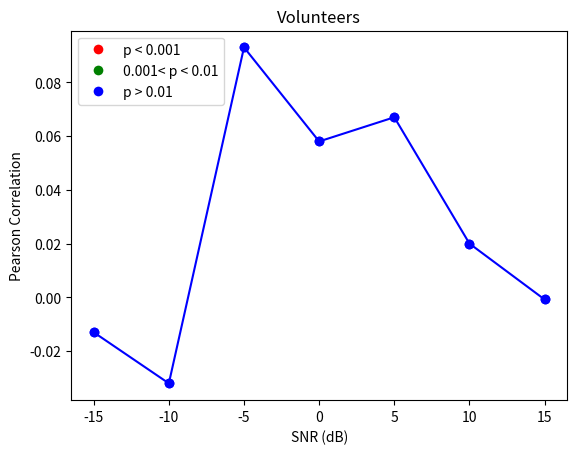

Source code (Python): (Note: this script raises an exception after producing the figure.)
import matplotlib.pyplot as plt
from matplotlib.lines import Line2D

snr_values = [-15, -10, -5, 0, 5, 10, 15]
Pearson = [-0.013, -0.032, 0.093, 0.058, 0.067, 0.020, -0.0008]

# red = [4]
# green = [0, 1, 2, 5]

plt.plot(snr_values, Pearson, marker='o', color = 'blue')

# Draw each point and specify the color according to the index
for i, (x, y) in enumerate(zip(snr_values, Pearson)):
    # if i in red:
    #     color = 'red'
    # elif i in green:
    #     color = 'green'
    # else:
    color = 'blue'
    plt.plot(x, y, marker='o', color=color)

legend_elements = [
    Line2D([0], [0], marker='o', color='w', label='p < 0.001', markerfacecolor='red', markersize=8),
    Line2D([0], [0], marker='o', color='w', label='0.001< p < 0.01', markerfacecolor='green', markersize=8),
    Line2D([0], [0], marker='o', color='w', label='p > 0.01', markerfacecolor='blue', markersize=8),
]

plt.legend(handles=legend_elements, loc='upper left')

# Plot
# plt.plot(snr_values, Pearson, marker='o')
plt.title('Volunteers')
plt.xlabel('SNR (dB)')
plt.ylabel('Pearson Correlation')

output_path = "/Users/<user>/Speech_Recognition/Final_Thesis/Fig/Chapter5/raster/Vol_Pearson.png"
plt.savefig(output_path, dpi=300, bbox_inches='tight')
print(f"Figure save to {output_path}")

# plt.grid(True)
plt.show()